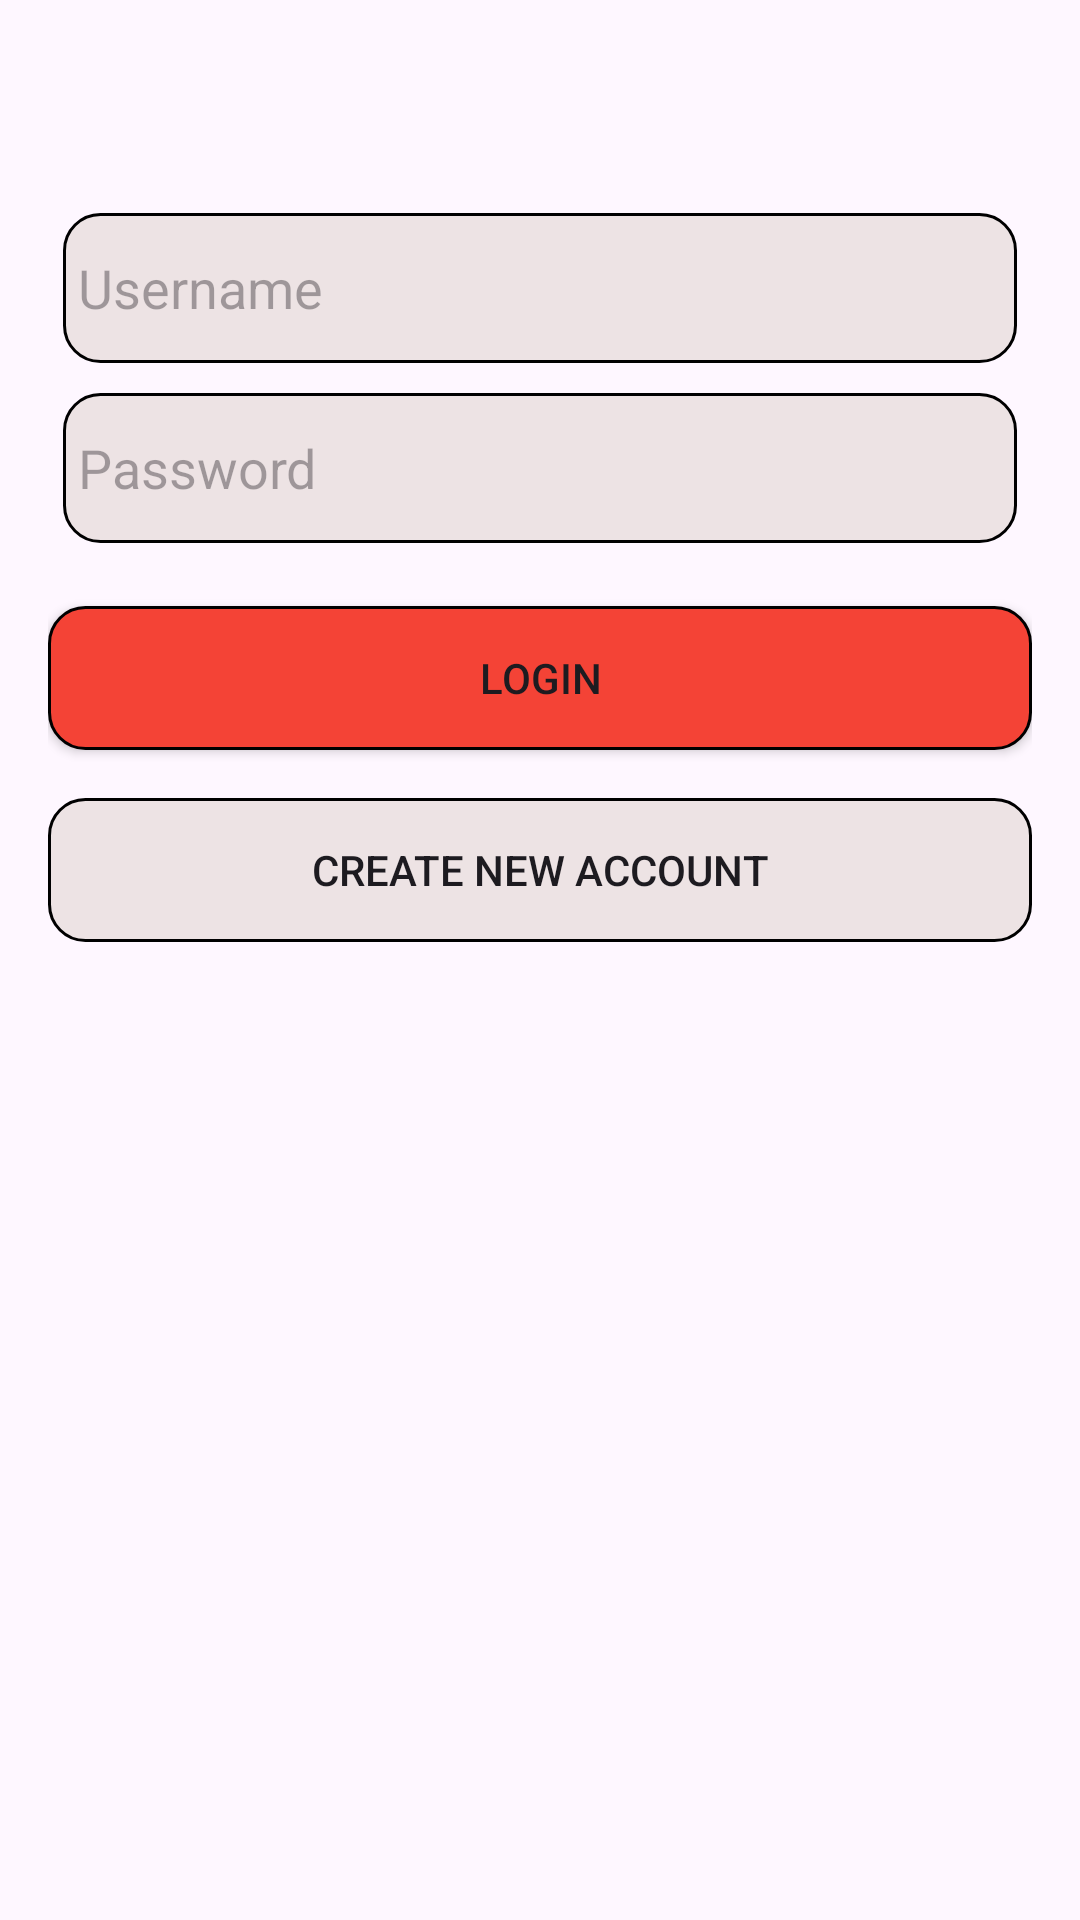

Layout XML and referenced resources for this Android screen:
<!-- AndroidManifest.xml: application theme Theme.Pregistration -->
<!-- res/layout/activity_main.xml -->
<?xml version="1.0" encoding="utf-8"?>
<RelativeLayout xmlns:android="http://schemas.android.com/apk/res/android"
    android:layout_width="match_parent"
    android:layout_height="match_parent"
    android:padding="16dp">


    <ImageView
        android:id="@+id/logo"
        android:layout_width="match_parent"
        android:layout_height="50dp"
        android:src="@drawable/familyicon"



        />

    <EditText
        android:id="@+id/username_edittext"
        android:layout_width="match_parent"
        android:layout_height="50dp"
        android:padding="5dp"
        android:layout_margin="5dp"
        android:background="@drawable/edittext_background"
        android:layout_below="@id/logo"
        android:hint="Username" />

    <EditText
        android:id="@+id/password_edittext"
        android:layout_width="match_parent"
        android:layout_height="50dp"
        android:padding="5dp"
        android:layout_margin="5dp"
        android:background="@drawable/edittext_background"
        android:layout_below="@id/username_edittext"
        android:layout_marginTop="16dp"
        android:inputType="textPassword"
        android:hint="Password" />

    <androidx.appcompat.widget.AppCompatButton
        android:id="@+id/login_button"
        android:layout_width="match_parent"
        android:layout_height="wrap_content"
        android:layout_below="@id/password_edittext"
        android:layout_marginTop="16dp"
        android:background="@drawable/login_btn"
        android:text="Login" />

    <androidx.appcompat.widget.AppCompatButton
        android:id="@+id/create_account_button"
        android:layout_width="match_parent"
        android:layout_height="wrap_content"
        android:layout_below="@id/login_button"
        android:layout_marginTop="16dp"
        android:background="@drawable/edittext_background"
        android:text="Create New Account" />

</RelativeLayout>
<!-- resources referenced by this layout -->
<resources>
  <!-- drawable edittext_background (drawable) -->
  <?xml version="1.0" encoding="utf-8"?>
  
  <shape xmlns:android="http://schemas.android.com/apk/res/android" android:shape="rectangle">
      <solid android:color="#EEECE3E3"/> 
      <corners android:radius="12dp"/> 
      <stroke android:width="1dp" android:color="#000000"/> 
  </shape>
  <!-- drawable login_btn (drawable) -->
  <?xml version="1.0" encoding="utf-8"?>
  
  <shape xmlns:android="http://schemas.android.com/apk/res/android" android:shape="rectangle">
      <solid android:color="#F44336"/> 
      <corners android:radius="12dp"/> 
      <stroke android:width="1dp" android:color="#000000"/> 
  </shape>
  <style name="Theme.Pregistration" parent="Base.Theme.Pregistration" />
  <style name="Base.Theme.Pregistration" parent="Theme.Material3.DayNight.NoActionBar">
          
          
      </style>
</resources>
